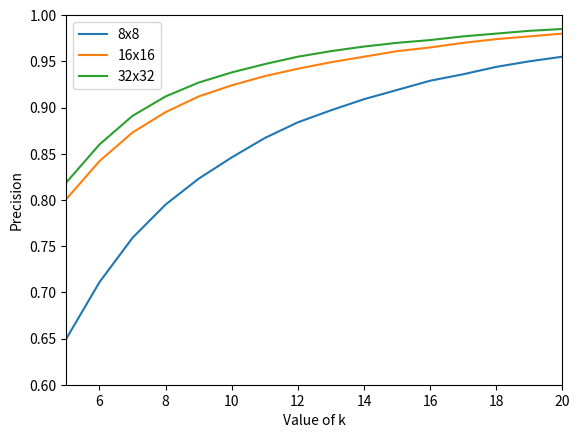

Here is the Python script that generated this plot: (Note: this script raises an exception after producing the figure.)
import matplotlib.pyplot as plt

x_axis = [5, 6, 7, 8, 9, 10, 11, 12, 13, 14, 15, 16, 17, 18, 19, 20]
y_axis = [0.650, 0.711, 0.759, 0.795, 0.823, 0.846, 0.867, 0.884,
          0.897, 0.909, 0.919, 0.929, 0.936, 0.944, 0.950, 0.955]

x1_axis = [5, 6, 7, 8, 9, 10, 11, 12, 13, 14, 15, 16, 17, 18, 19, 20]
y1_axis = [0.801, 0.842, 0.873, 0.895, 0.912, 0.924, 0.934, 0.942,
           0.949, 0.955, 0.961, 0.965, 0.970, 0.974, 0.977, 0.980]

x2_axis = [5, 6, 7, 8, 9, 10, 11, 12, 13, 14, 15, 16, 17, 18, 19, 20]
y2_axis = [0.819, 0.860, 0.891, 0.912, 0.927, 0.938, 0.947, 0.955,
           0.961, 0.966, 0.970, 0.973, 0.977, 0.980, 0.983, 0.985]

# 1 & Top-5 & 0.651 \\

plt.plot(x_axis, y_axis)
plt.plot(x1_axis, y1_axis)
plt.plot(x2_axis, y2_axis)
# plt.title('Top-k precision on validation datasets for blocks of size 8x8, 16x16 and 32x32')
plt.xlabel('Value of k')
plt.ylabel('Precision')

plt.legend(['8x8', '16x16', '32x32'], loc='upper left')

plt.axis([5, 20, 0.6, 1])
plt.savefig('figures/xxx.pdf', format='pdf', dpi=1200)
plt.show()

# import matplotlib.pyplot as plt
# import numpy as np
#
# x = np.arange(10)
#
# plt.plot(x, x)
# plt.plot(x, 2 * x)
# plt.plot(x, 3 * x)
# plt.plot(x, 4 * x)
#
# plt.legend(['y = x', 'y = 2x', 'y = 3x', 'y = 4x'], loc='upper left')
#
# plt.show()